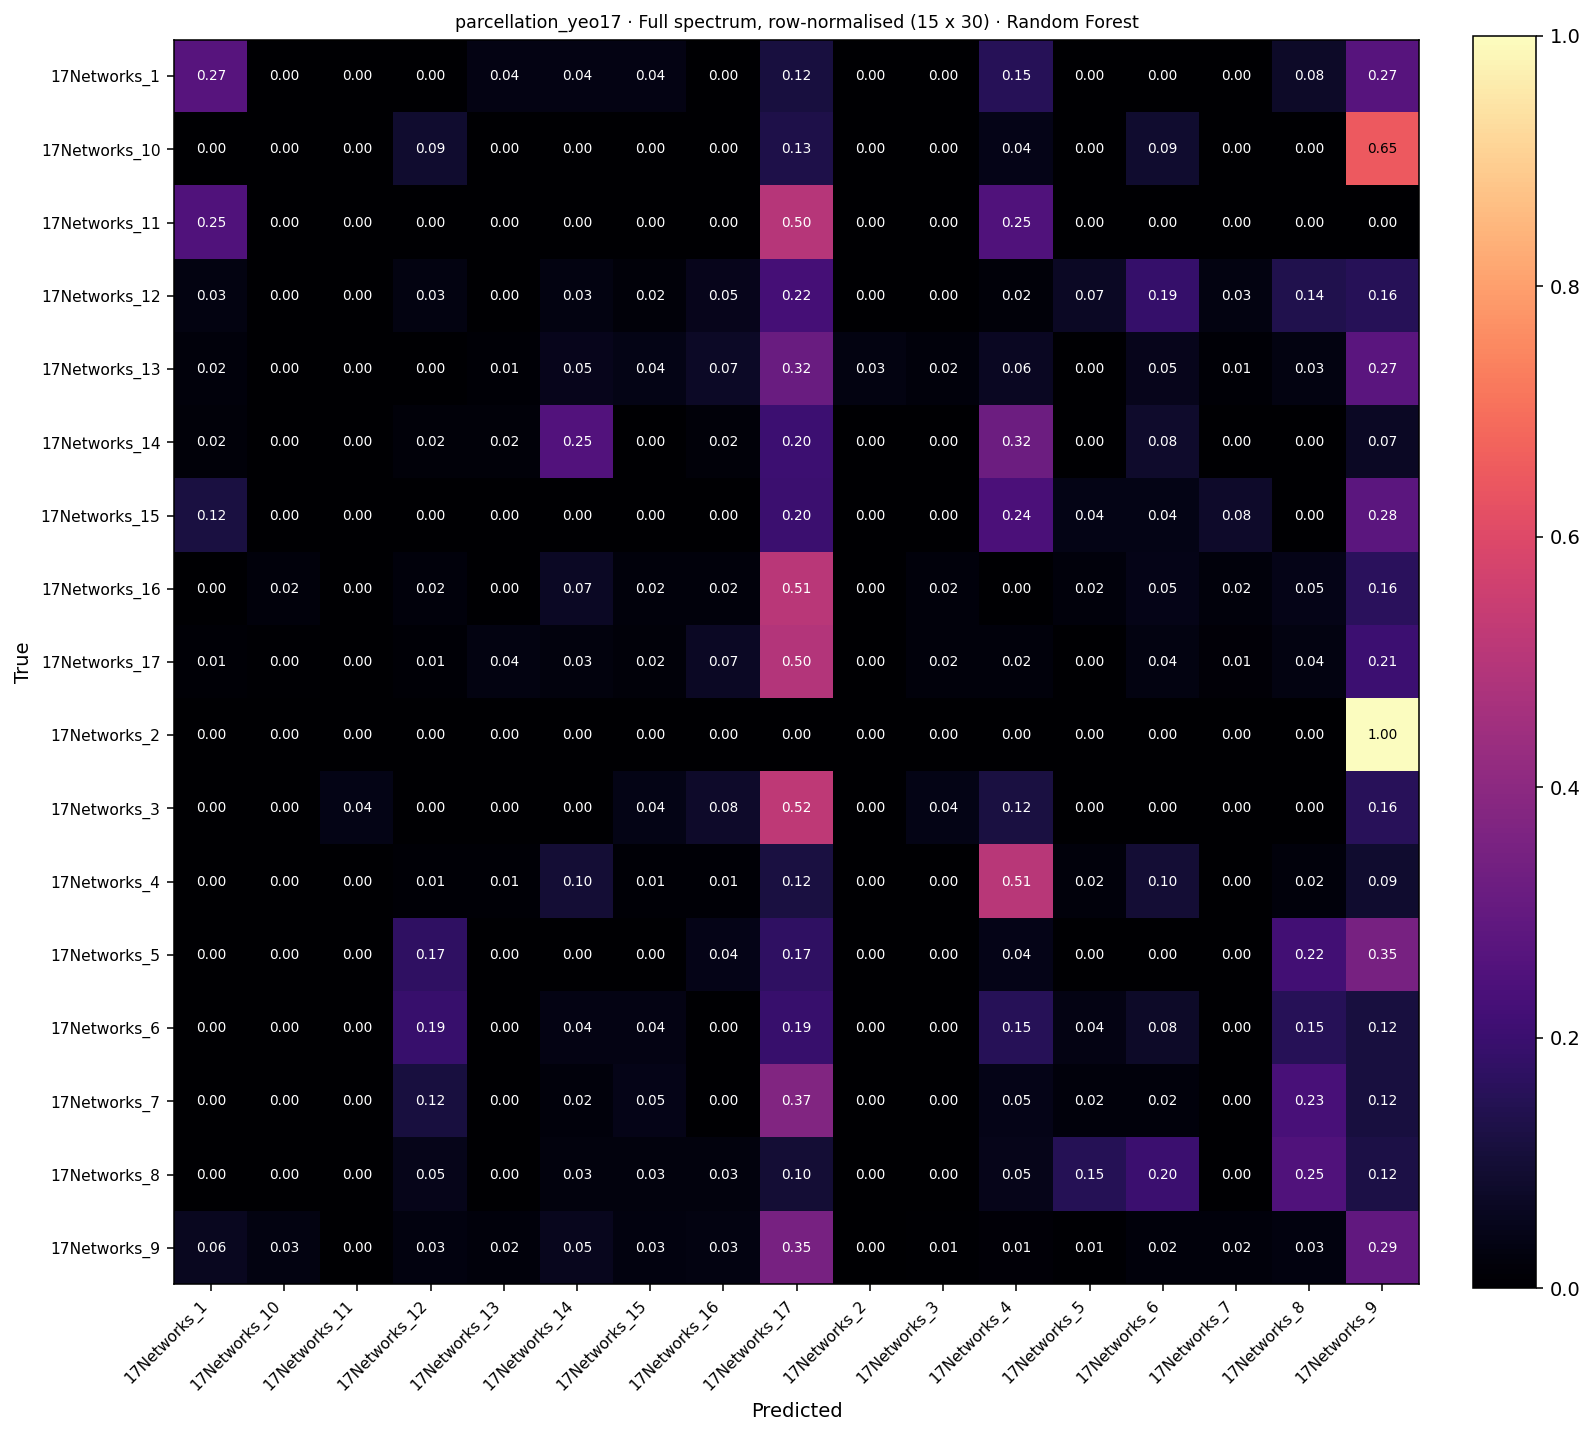

The table this chart was drawn from, first rows:
, 17Networks_1, 17Networks_10, 17Networks_11, 17Networks_12, 17Networks_13, 17Networks_14, 17Networks_15, 17Networks_16, 17Networks_17, 17Networks_2, 17Networks_3, 17Networks_4, 17Networks_5, 17Networks_6, 17Networks_7, 17Networks_8, 17Networks_9
17Networks_1, 7, 0, 0, 0, 1, 1, 1, 0, 3, 0, 0, 4, 0, 0, 0, 2, 7
17Networks_10, 0, 0, 0, 2, 0, 0, 0, 0, 3, 0, 0, 1, 0, 2, 0, 0, 15
17Networks_11, 1, 0, 0, 0, 0, 0, 0, 0, 2, 0, 0, 1, 0, 0, 0, 0, 0
17Networks_12, 2, 0, 0, 2, 0, 2, 1, 3, 13, 0, 0, 1, 4, 11, 2, 8, 9
17Networks_13, 2, 0, 0, 0, 1, 5, 4, 7, 30, 3, 2, 6, 0, 5, 1, 3, 26
17Networks_14, 1, 0, 0, 1, 1, 15, 0, 1, 12, 0, 0, 19, 0, 5, 0, 0, 4
17Networks_15, 3, 0, 0, 0, 0, 0, 0, 0, 5, 0, 0, 6, 1, 1, 2, 0, 7
17Networks_16, 0, 1, 0, 1, 0, 3, 1, 1, 22, 0, 1, 0, 1, 2, 1, 2, 7
17Networks_17, 2, 1, 0, 2, 8, 6, 4, 16, 113, 0, 5, 5, 0, 8, 3, 8, 47
17Networks_2, 0, 0, 0, 0, 0, 0, 0, 0, 0, 0, 0, 0, 0, 0, 0, 0, 3
17Networks_3, 0, 0, 1, 0, 0, 0, 1, 2, 13, 0, 1, 3, 0, 0, 0, 0, 4
17Networks_4, 0, 0, 0, 1, 1, 9, 1, 1, 11, 0, 0, 46, 2, 9, 0, 2, 8
17Networks_5, 0, 0, 0, 4, 0, 0, 0, 1, 4, 0, 0, 1, 0, 0, 0, 5, 8
17Networks_6, 0, 0, 0, 5, 0, 1, 1, 0, 5, 0, 0, 4, 1, 2, 0, 4, 3
17Networks_7, 0, 0, 0, 5, 0, 1, 2, 0, 16, 0, 0, 2, 1, 1, 0, 10, 5
17Networks_8, 0, 0, 0, 2, 0, 1, 1, 1, 4, 0, 0, 2, 6, 8, 0, 10, 5
17Networks_9, 9, 5, 0, 4, 3, 8, 4, 5, 51, 0, 1, 2, 1, 3, 3, 4, 43
